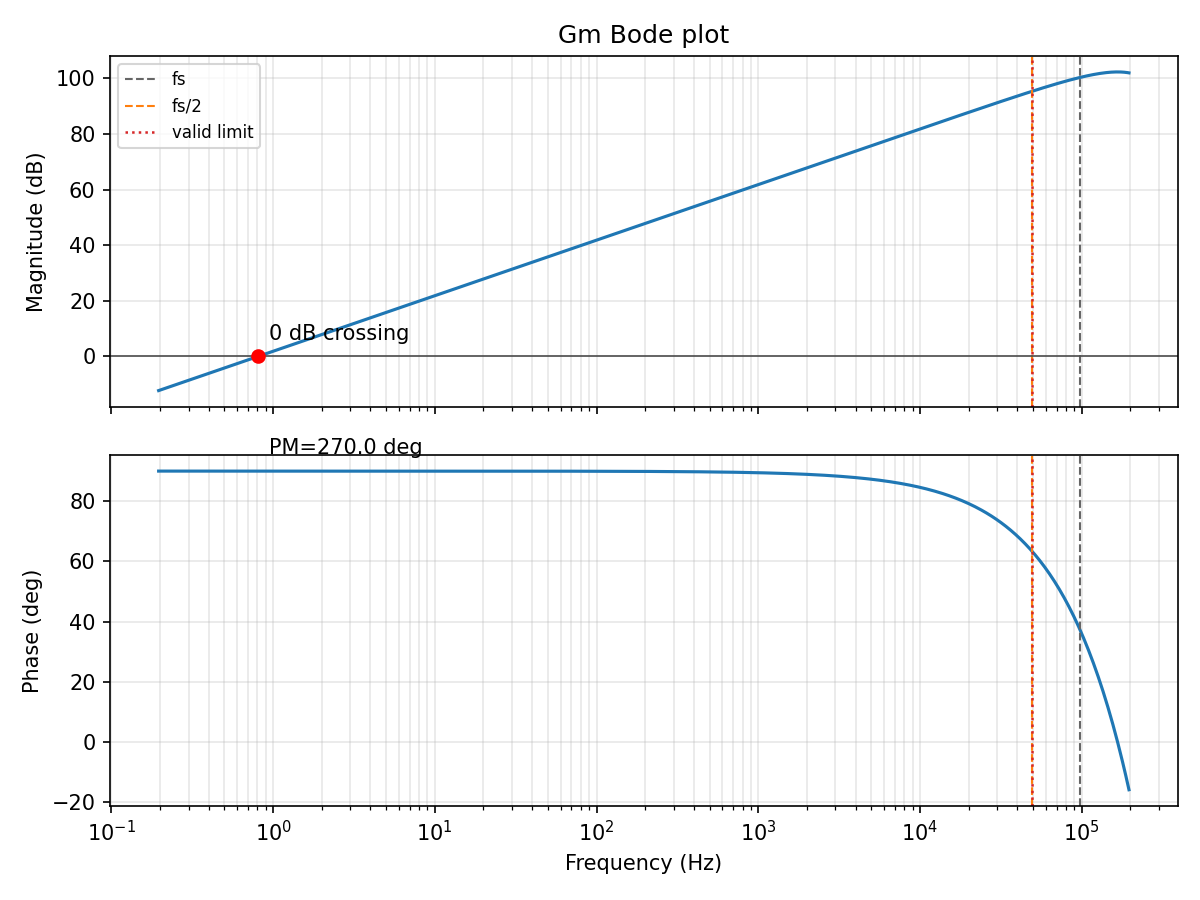

The data file committed next to this chart (first rows):
frequency_hz, magnitude_db, phase_deg
0.196, -12.35, 90
0.2006, -12.15, 90
0.2053, -11.95, 90
0.21, -11.75, 90
0.2149, -11.54, 90
0.22, -11.34, 90
0.2251, -11.14, 90
0.2303, -10.94, 90
0.2357, -10.74, 90
0.2412, -10.54, 90
0.2468, -10.34, 90
0.2526, -10.14, 90
0.2585, -9.942, 90
0.2645, -9.742, 90
0.2707, -9.541, 90
0.277, -9.341, 90
0.2835, -9.141, 90
0.2901, -8.94, 90
0.2969, -8.74, 90
0.3038, -8.54, 90
0.3109, -8.339, 90
0.3181, -8.139, 90
0.3256, -7.939, 90
0.3332, -7.738, 90
0.3409, -7.538, 90
0.3489, -7.338, 90
0.357, -7.137, 90
0.3653, -6.937, 90
0.3739, -6.737, 90
0.3826, -6.536, 90
0.3915, -6.336, 90
0.4007, -6.136, 90
0.41, -5.935, 90
0.4196, -5.735, 90
0.4294, -5.535, 90
0.4394, -5.334, 90
0.4496, -5.134, 90
0.4601, -4.934, 90
0.4709, -4.733, 90
0.4818, -4.533, 90
0.4931, -4.333, 90
0.5046, -4.132, 90
0.5164, -3.932, 90
0.5284, -3.732, 90
0.5407, -3.531, 90
0.5534, -3.331, 90
0.5663, -3.131, 90
0.5795, -2.93, 90
0.593, -2.73, 90
0.6068, -2.53, 90
0.621, -2.329, 90
0.6355, -2.129, 90
0.6503, -1.929, 90
0.6655, -1.728, 90
0.681, -1.528, 90
0.6969, -1.328, 90
0.7132, -1.127, 90
0.7298, -0.9271, 90
0.7468, -0.7268, 90
0.7643, -0.5265, 90
... 540 more rows
